Labelled photos from "dataset", an image-classification folder in Jose-Alberto-Polo-Lara/ProyectoVisionComputadora. The possible labels are: healthy, late blight.

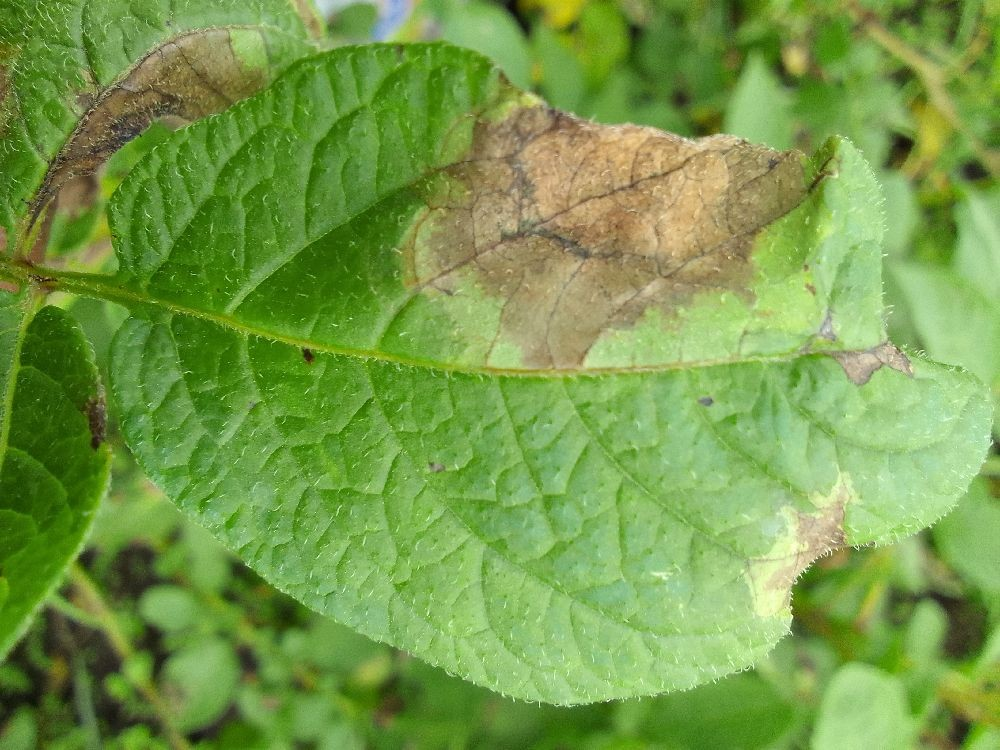
Label: late blight

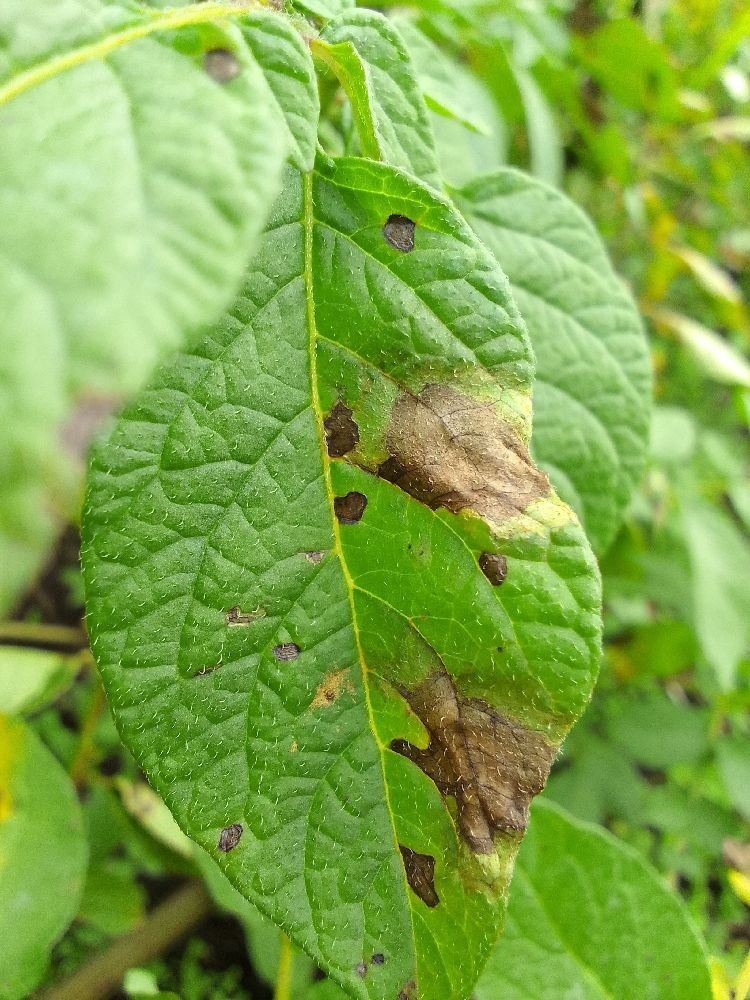
Label: late blight

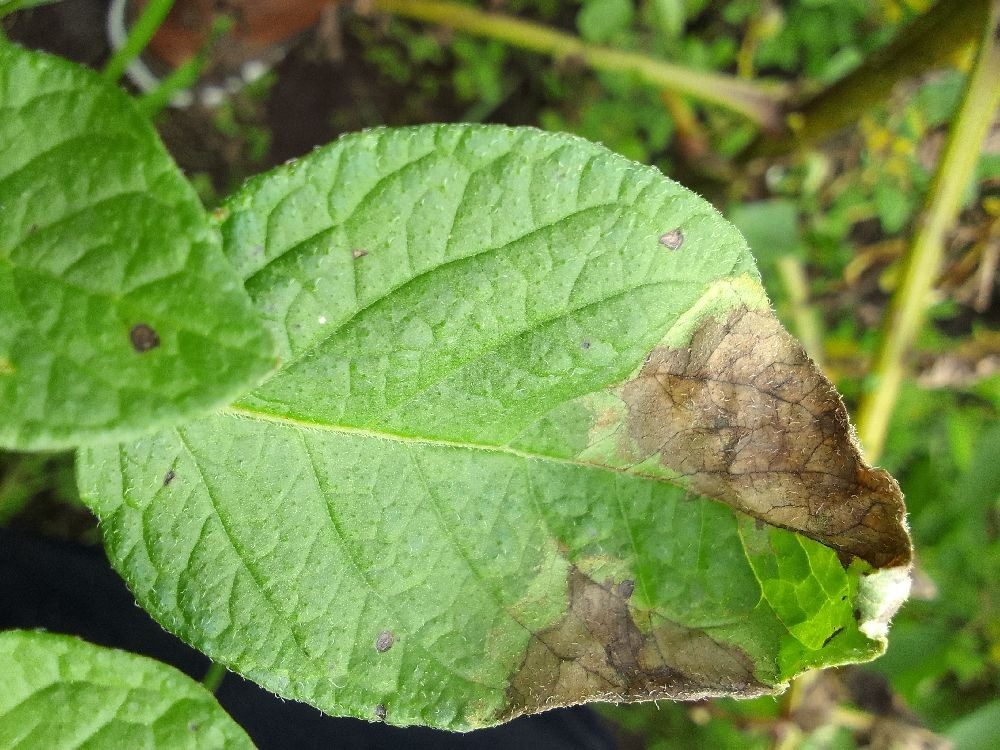
Label: late blight

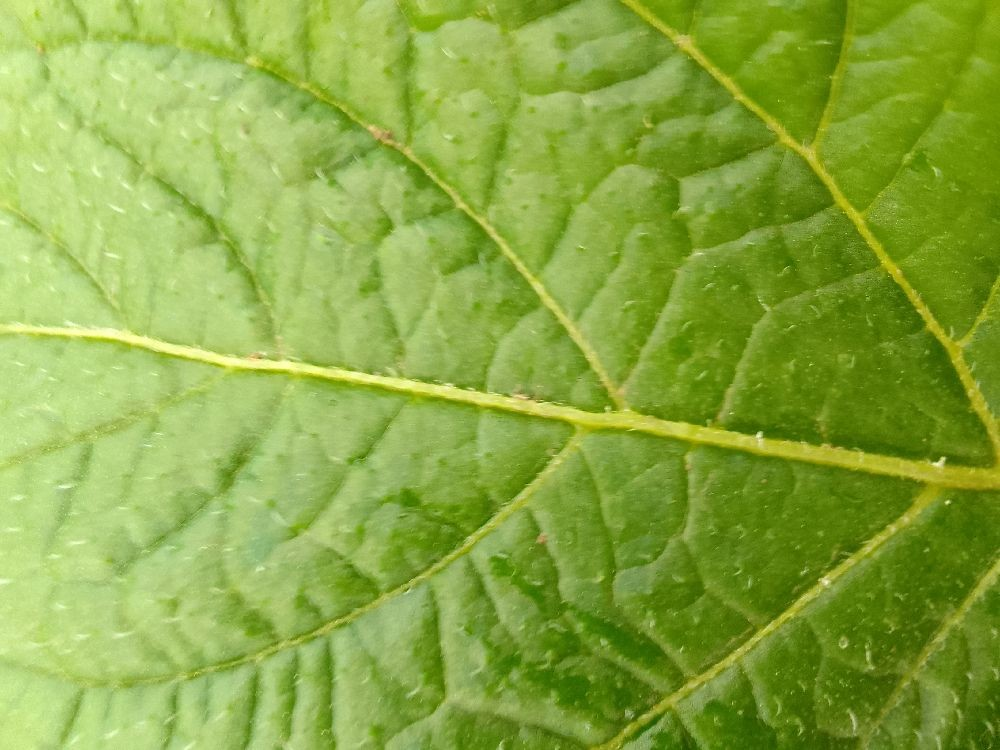
Label: healthy

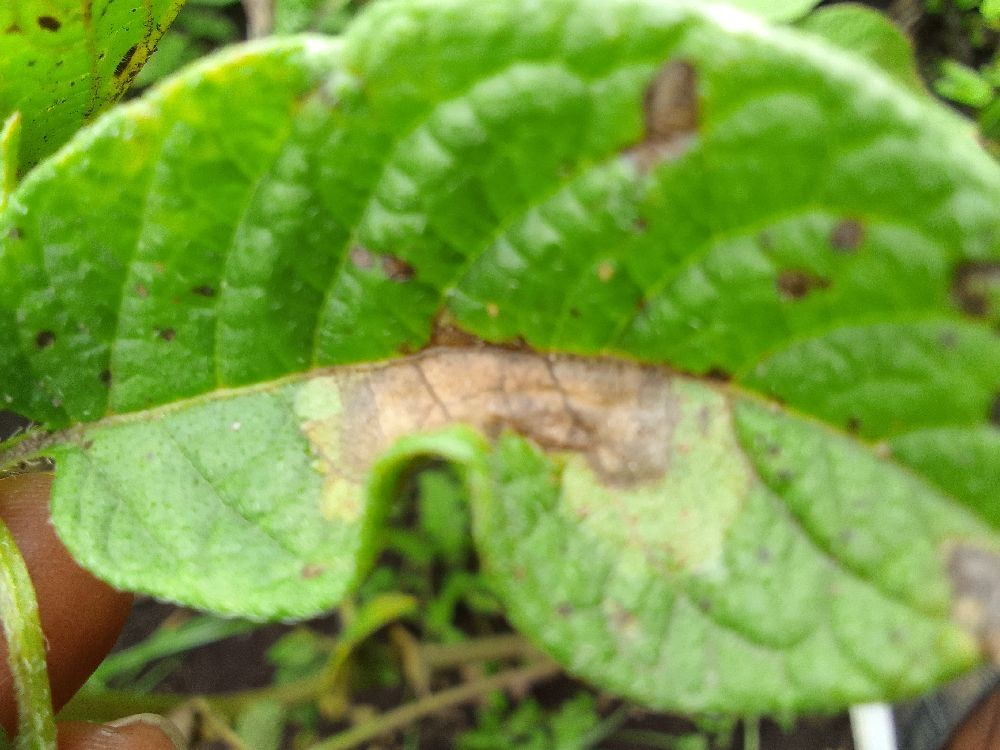
Label: late blight

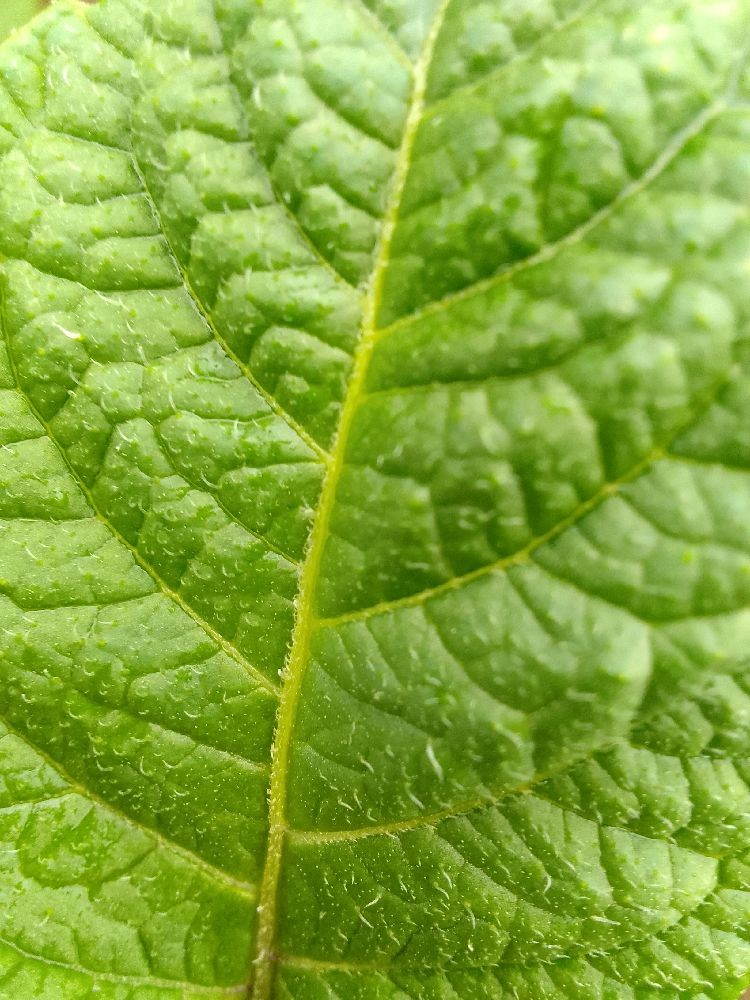
Label: healthy
